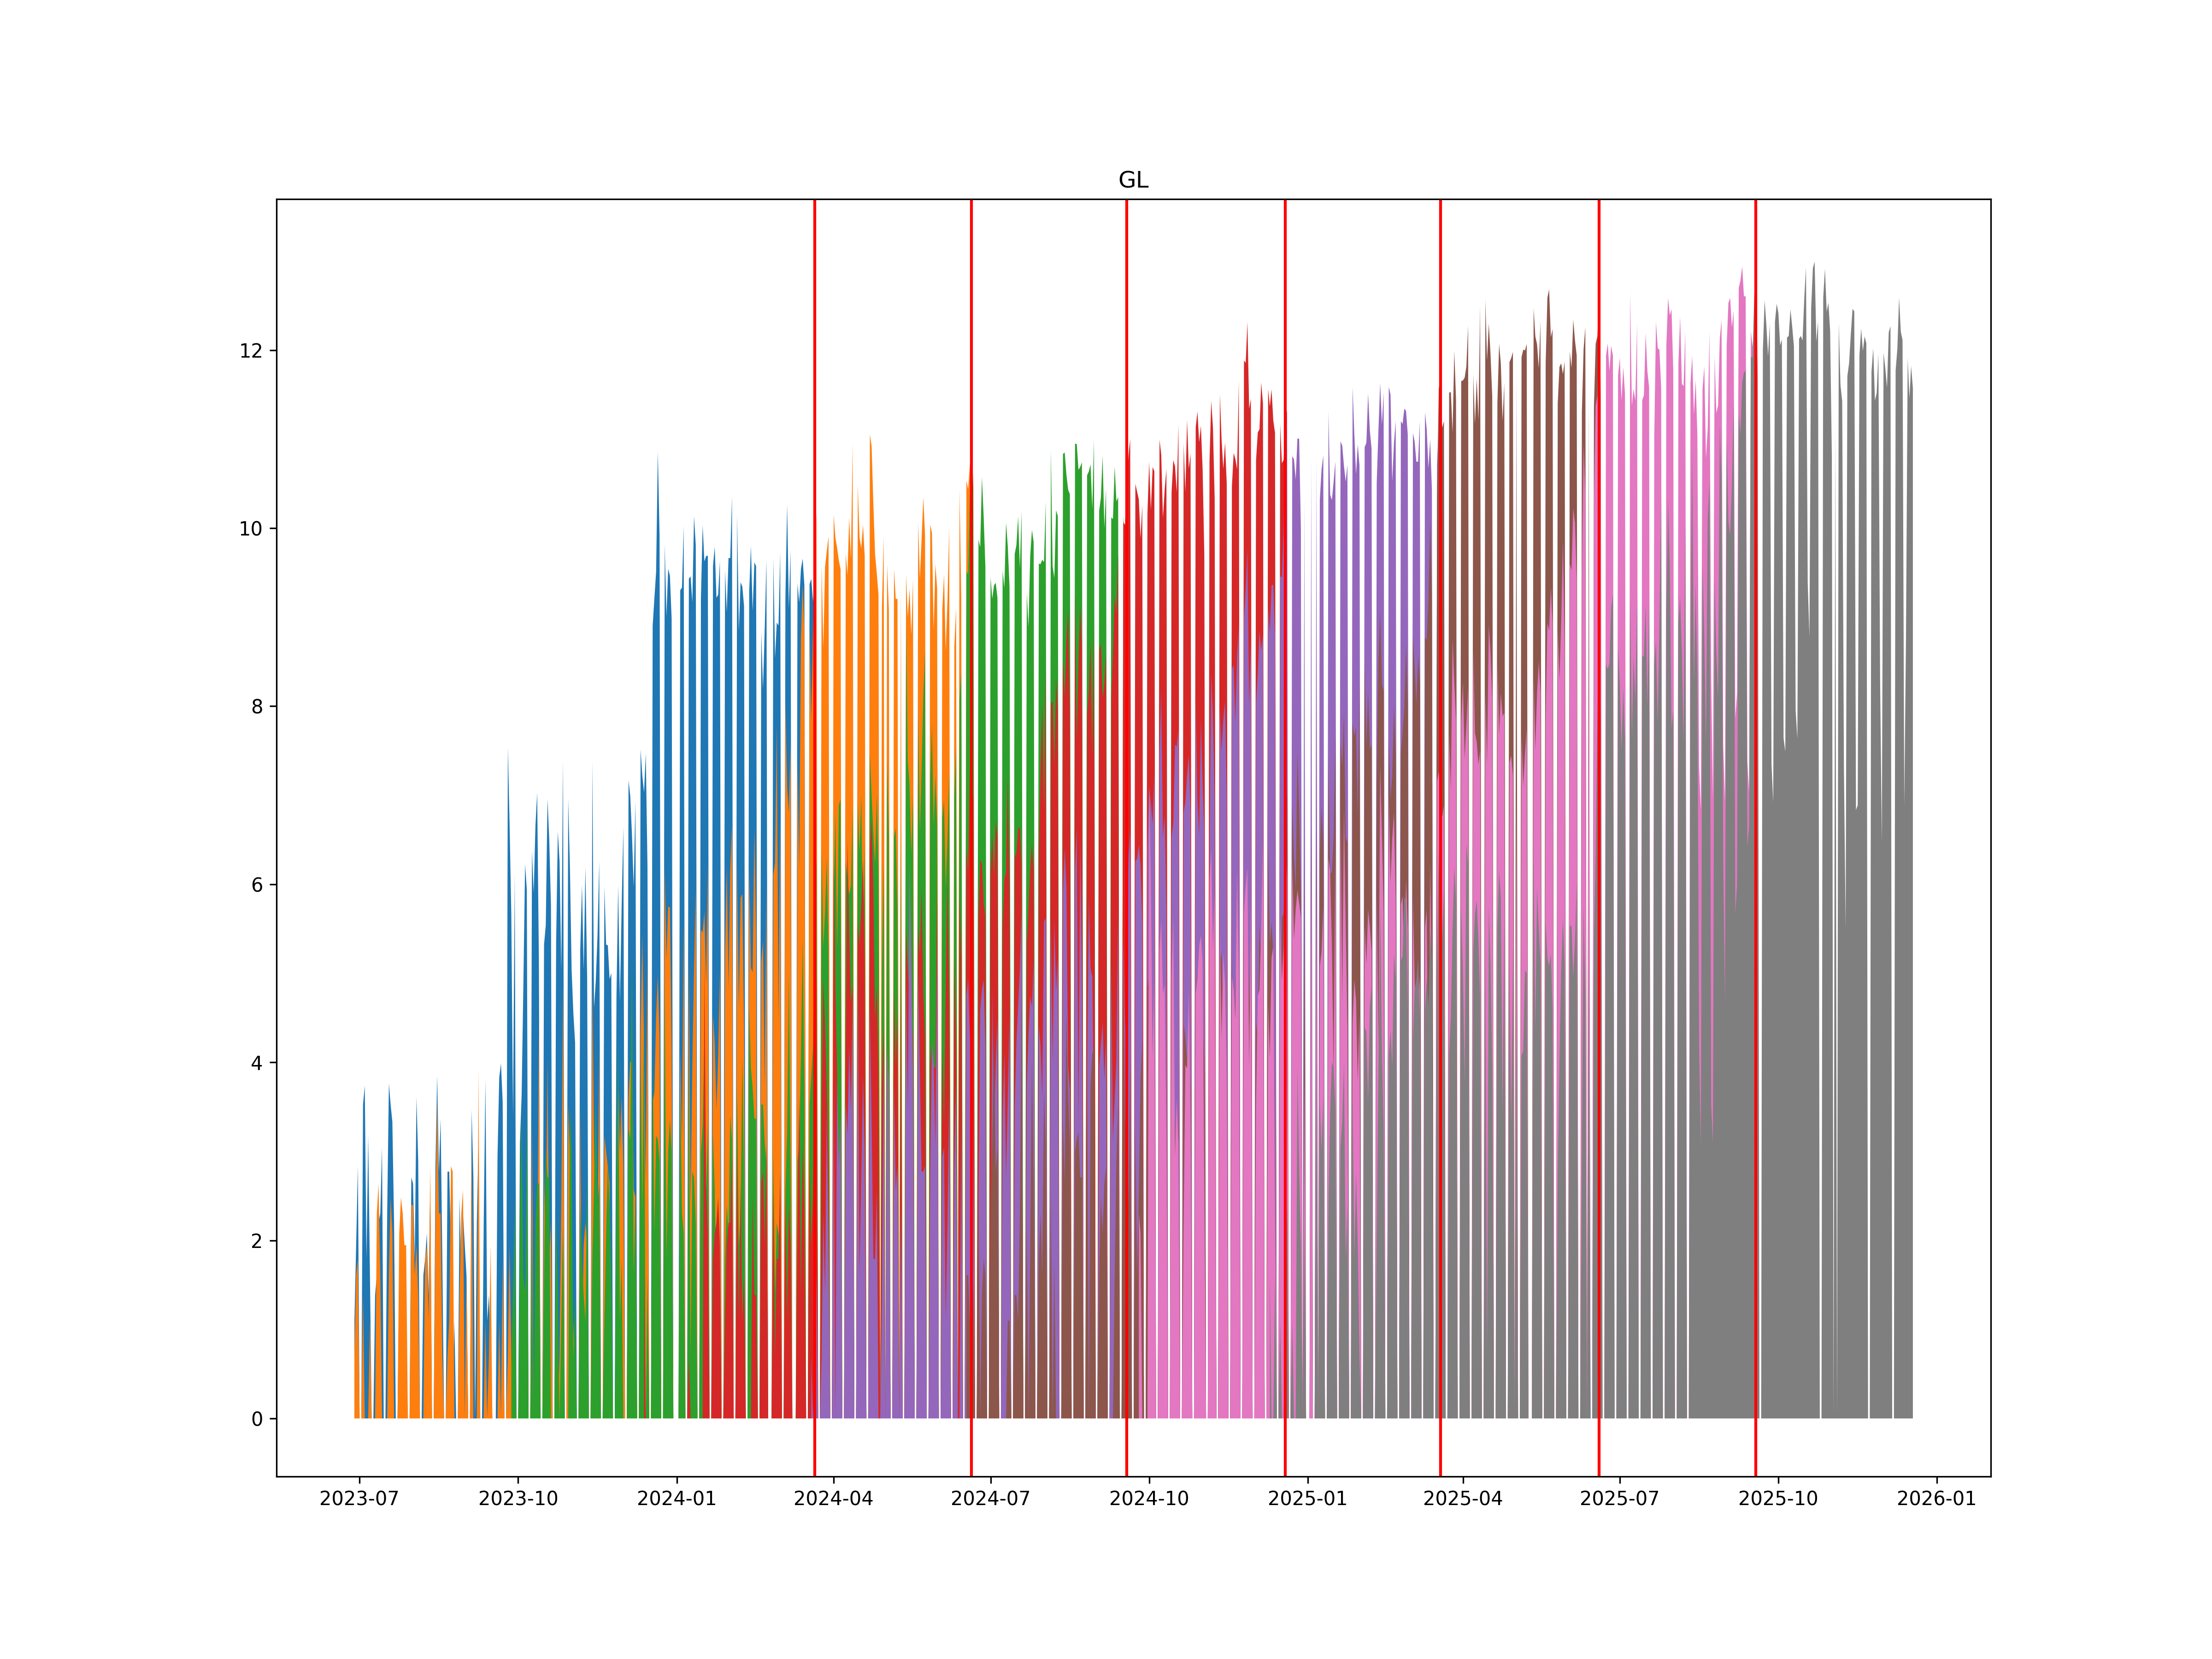

The table this chart was drawn from, first rows:
, ticker1, ticker2, date
0, GLH4, GLM4, 2024-03-21
1, GLM4, GLU4, 2024-06-20
2, GLU4, GLZ4, 2024-09-18
3, GLZ4, GLH5, 2024-12-19
4, GLH5, GLM5, 2025-03-19
5, GLM5, GLU5, 2025-06-19
6, GLU5, GLZ5, 2025-09-18
